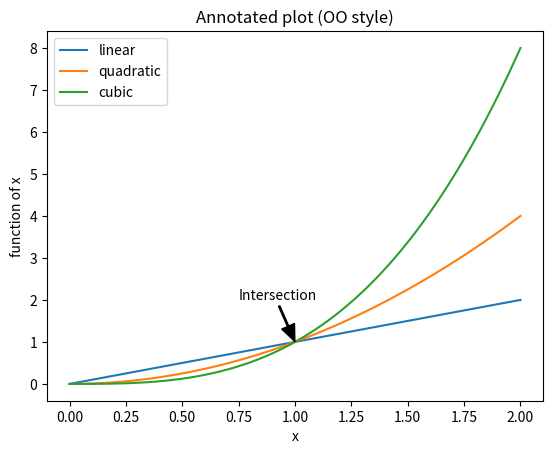

Here is the Python script that generated this plot:
import numpy as np
import matplotlib.pyplot as plt

if __name__ == '__main__':

    x = np.linspace(0, 2, 100)

    fig, ax = plt.subplots()
    ax.plot(x, x, label='linear')
    ax.plot(x, x**2, label='quadratic')
    ax.plot(x, x**3, label='cubic')
    ax.annotate('Intersection', xy=(1, 1), xytext=(0.75, 2),
                arrowprops=dict(facecolor='black', width=1, headwidth=10, shrink=0.01))
    ax.set_xlabel('x')
    ax.set_ylabel('function of x')
    ax.set_title('Annotated plot (OO style)')
    ax.legend()
    plt.show()
